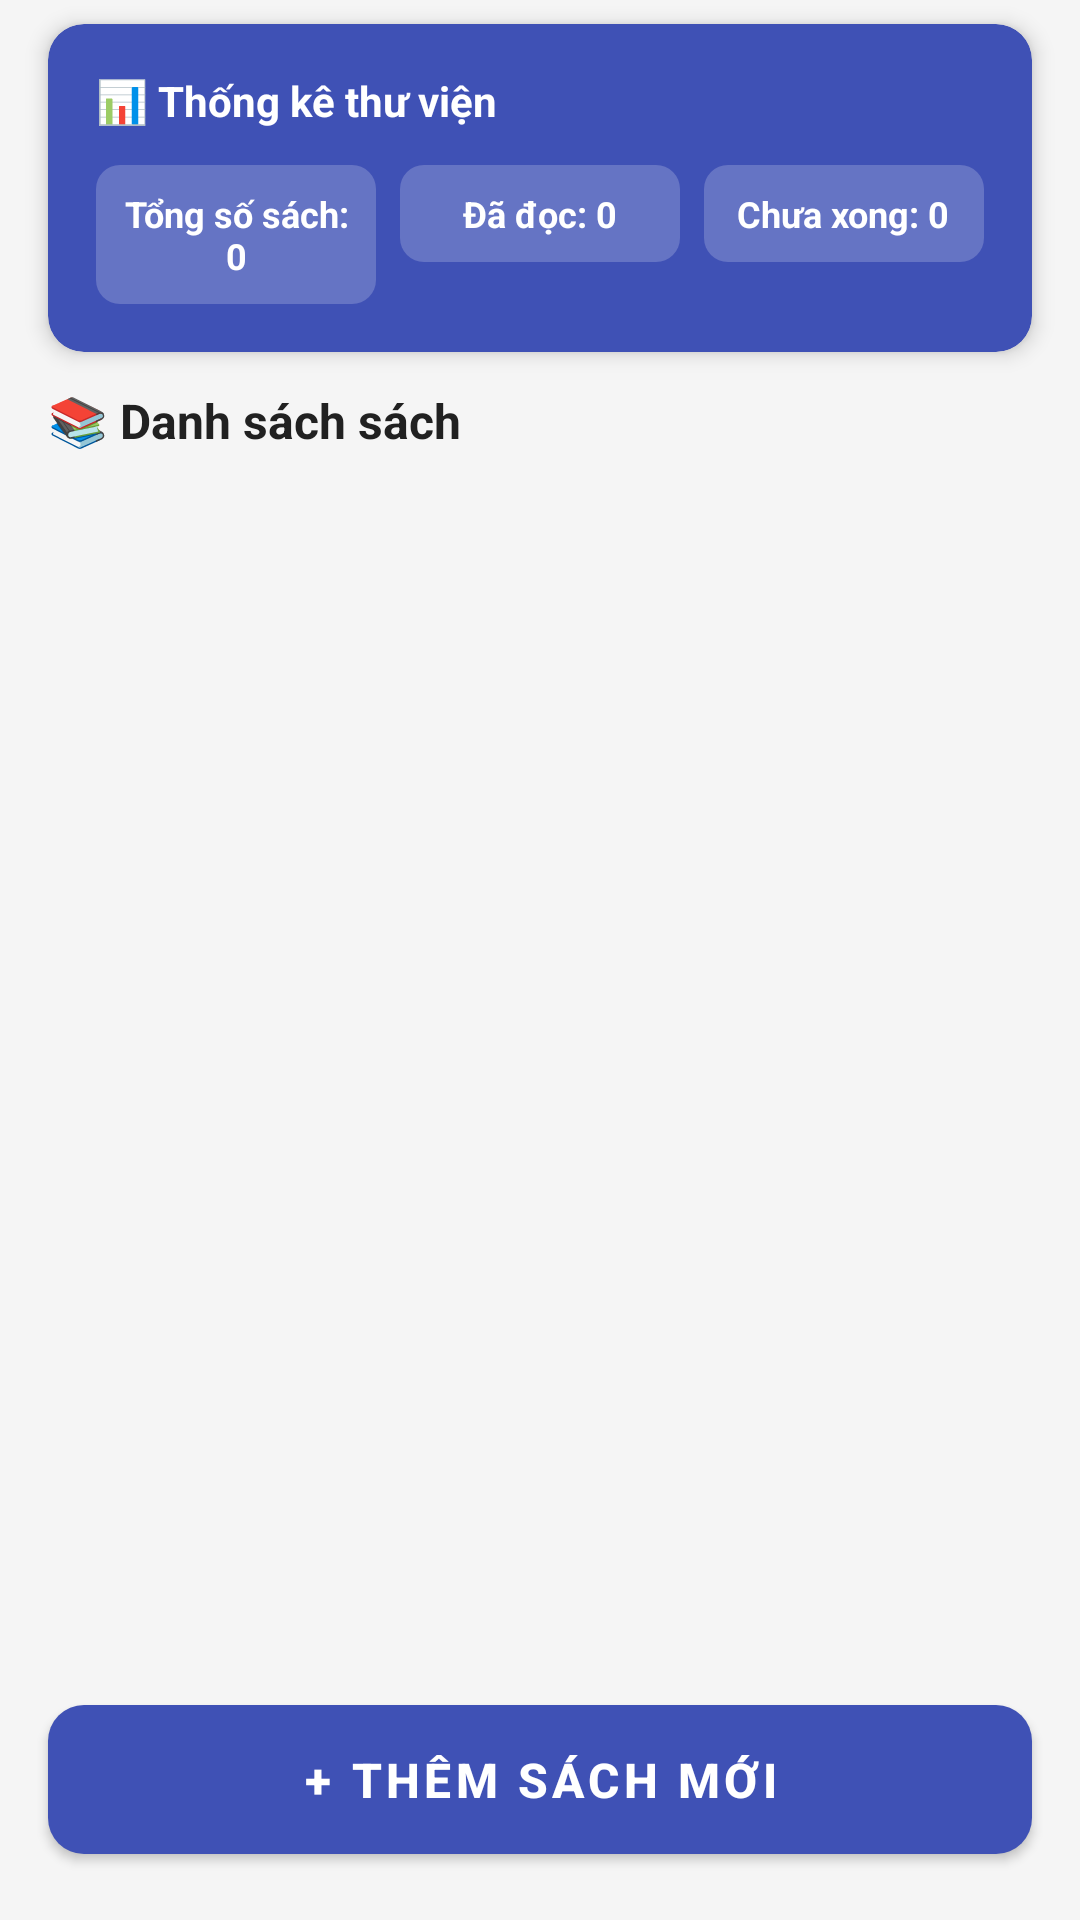

Layout XML and referenced resources for this Android screen:
<!-- AndroidManifest.xml: application theme Theme.QuanLySach -->
<!-- res/layout/activity_main.xml -->
<?xml version="1.0" encoding="utf-8"?>
<LinearLayout xmlns:android="http://schemas.android.com/apk/res/android"
    xmlns:app="http://schemas.android.com/apk/res-auto"
    android:layout_width="match_parent"
    android:layout_height="match_parent"
    android:background="@color/colorBackground"
    android:orientation="vertical">

    
    <androidx.cardview.widget.CardView
        android:layout_width="match_parent"
        android:layout_height="wrap_content"
        android:layout_marginStart="16dp"
        android:layout_marginEnd="16dp"
        android:layout_marginTop="8dp"
        android:layout_marginBottom="12dp"
        app:cardCornerRadius="12dp"
        app:cardElevation="4dp"
        app:cardBackgroundColor="@color/colorPrimary">

        <LinearLayout
            android:layout_width="match_parent"
            android:layout_height="wrap_content"
            android:orientation="vertical"
            android:padding="16dp">

            <TextView
                android:layout_width="wrap_content"
                android:layout_height="wrap_content"
                android:text="📊 Thống kê thư viện"
                android:textColor="#FFFFFF"
                android:textSize="14sp"
                android:textStyle="bold"
                android:layout_marginBottom="12dp" />

            
            <LinearLayout
                android:layout_width="match_parent"
                android:layout_height="wrap_content"
                android:orientation="horizontal">

                
                <LinearLayout
                    android:layout_width="0dp"
                    android:layout_height="wrap_content"
                    android:layout_weight="1"
                    android:gravity="center"
                    android:orientation="vertical"
                    android:background="@drawable/bg_stat_item"
                    android:layout_marginEnd="4dp"
                    android:padding="8dp">

                    <TextView
                        android:id="@+id/tvTongSoSach"
                        android:layout_width="wrap_content"
                        android:layout_height="wrap_content"
                        android:text="Tổng số sách: 0"
                        android:textColor="#FFFFFF"
                        android:textSize="12sp"
                        android:textStyle="bold"
                        android:gravity="center" />
                </LinearLayout>

                
                <LinearLayout
                    android:layout_width="0dp"
                    android:layout_height="wrap_content"
                    android:layout_weight="1"
                    android:gravity="center"
                    android:orientation="vertical"
                    android:background="@drawable/bg_stat_item"
                    android:layout_marginStart="4dp"
                    android:layout_marginEnd="4dp"
                    android:padding="8dp">

                    <TextView
                        android:id="@+id/tvDaDoc"
                        android:layout_width="wrap_content"
                        android:layout_height="wrap_content"
                        android:text="Đã đọc: 0"
                        android:textColor="#FFFFFF"
                        android:textSize="12sp"
                        android:textStyle="bold"
                        android:gravity="center" />
                </LinearLayout>

                
                <LinearLayout
                    android:layout_width="0dp"
                    android:layout_height="wrap_content"
                    android:layout_weight="1"
                    android:gravity="center"
                    android:orientation="vertical"
                    android:background="@drawable/bg_stat_item"
                    android:layout_marginStart="4dp"
                    android:padding="8dp">

                    <TextView
                        android:id="@+id/tvChuaDocXong"
                        android:layout_width="wrap_content"
                        android:layout_height="wrap_content"
                        android:text="Chưa xong: 0"
                        android:textColor="#FFFFFF"
                        android:textSize="12sp"
                        android:textStyle="bold"
                        android:gravity="center" />
                </LinearLayout>

            </LinearLayout>
        </LinearLayout>
    </androidx.cardview.widget.CardView>

    
    <TextView
        android:layout_width="match_parent"
        android:layout_height="wrap_content"
        android:paddingStart="16dp"
        android:paddingEnd="16dp"
        android:paddingBottom="8dp"
        android:text="📚 Danh sách sách"
        android:textColor="@color/colorTextPrimary"
        android:textSize="16sp"
        android:textStyle="bold" />

    
    <androidx.recyclerview.widget.RecyclerView
        android:id="@+id/recyclerViewSach"
        android:layout_width="match_parent"
        android:layout_height="0dp"
        android:layout_weight="1"
        android:paddingStart="12dp"
        android:paddingEnd="12dp"
        android:paddingBottom="8dp"
        android:clipToPadding="false" />

    
    <com.google.android.material.button.MaterialButton
        android:id="@+id/btnThemSach"
        android:layout_width="match_parent"
        android:layout_height="wrap_content"
        android:layout_marginStart="16dp"
        android:layout_marginEnd="16dp"
        android:layout_marginTop="8dp"
        android:layout_marginBottom="16dp"
        android:padding="14dp"
        android:text="+ Thêm sách mới"
        android:textSize="16sp"
        android:textStyle="bold"
        app:backgroundTint="@color/colorPrimary"
        app:cornerRadius="12dp" />

</LinearLayout>
<!-- resources referenced by this layout -->
<resources>
  <color name="colorBackground">#F5F5F5</color>
  <color name="colorPrimary">#3F51B5</color>
  <color name="colorTextPrimary">#212121</color>
  <!-- drawable bg_stat_item (drawable) -->
  <?xml version="1.0" encoding="utf-8"?>
  <shape xmlns:android="http://schemas.android.com/apk/res/android"
      android:shape="rectangle">
      <solid android:color="#33FFFFFF" />
      <corners android:radius="8dp" />
  </shape>
  <style name="Theme.QuanLySach" parent="Theme.MaterialComponents.DayNight.DarkActionBar">
          <item name="colorPrimary">@color/colorPrimary</item>
          <item name="colorPrimaryDark">@color/colorPrimaryDark</item>
          <item name="colorAccent">@color/colorAccent</item>
          <item name="android:statusBarColor">@color/colorPrimaryDark</item>
          <item name="android:windowBackground">@color/colorBackground</item>
      </style>
  <color name="colorPrimaryDark">#303F9F</color>
  <color name="colorAccent">#FF4081</color>
</resources>
